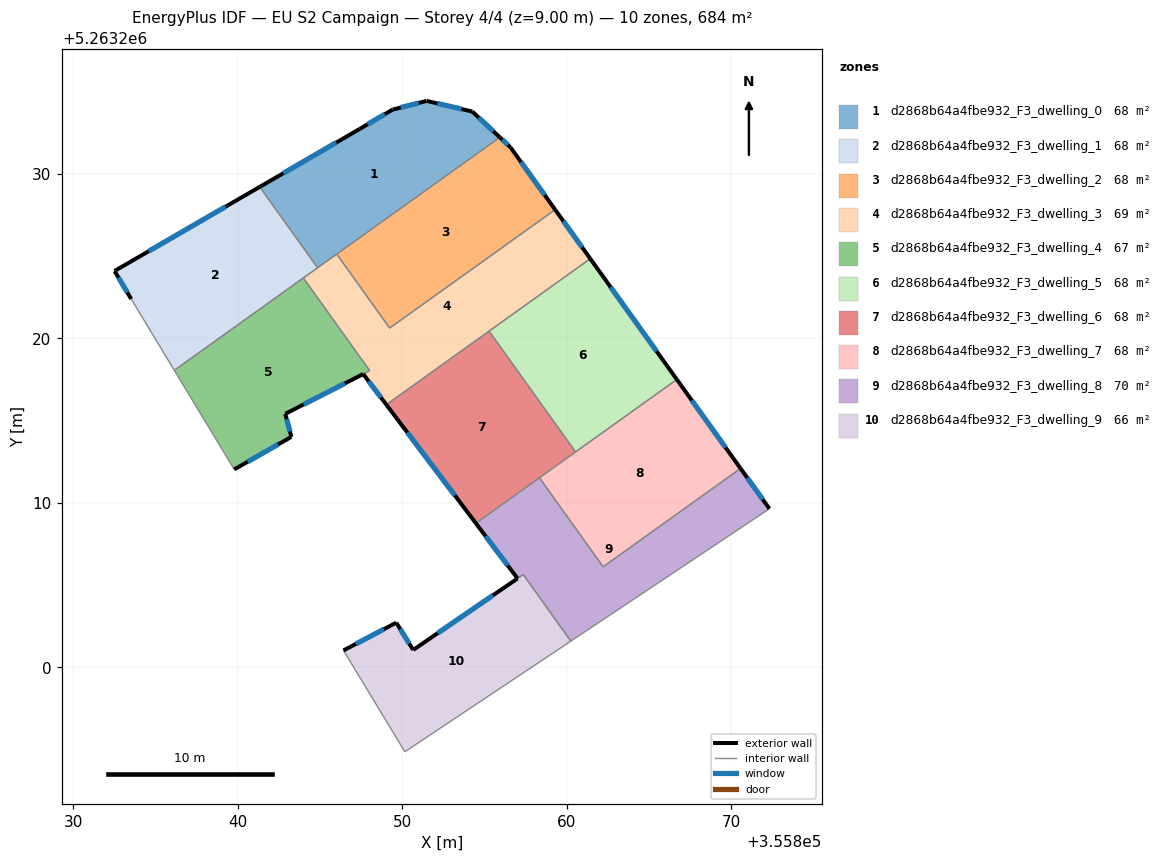
=== STOREY PLAN SPEC (per zone: floor XY polygon, exterior-wall plan segments, windows/doors) ===
zone 1: d2868b64a4fbe932_F3_dwelling_0  (68.4 m²)
  floor: (355854.25, 5263233.80) (355855.92, 5263232.23) (355844.85, 5263224.30) (355841.33, 5263229.22) (355847.41, 5263232.74) (355849.41, 5263233.92) (355851.48, 5263234.44)
  exterior wall: (355855.92, 5263232.23) – (355854.25, 5263233.80)  [2.3 m]
    window: (355855.53, 5263232.60) – (355854.64, 5263233.43)  [1.9 m²]
  exterior wall: (355847.41, 5263232.74) – (355841.33, 5263229.22)  [7.0 m]
    window: (355845.98, 5263231.91) – (355842.76, 5263230.04)  [5.9 m²]
  exterior wall: (355849.41, 5263233.92) – (355847.41, 5263232.74)  [2.3 m]
    window: (355848.94, 5263233.64) – (355847.88, 5263233.02)  [2.0 m²]
  exterior wall: (355851.48, 5263234.44) – (355849.41, 5263233.92)  [2.1 m]
    window: (355850.99, 5263234.32) – (355849.89, 5263234.04)  [1.8 m²]
  exterior wall: (355854.25, 5263233.80) – (355851.48, 5263234.44)  [2.8 m]
    window: (355853.60, 5263233.95) – (355852.13, 5263234.29)  [2.4 m²]
  interior walls: 3
zone 2: d2868b64a4fbe932_F3_dwelling_1  (68.4 m²)
  floor: (355841.33, 5263229.22) (355844.85, 5263224.30) (355836.13, 5263218.06) (355833.51, 5263222.40) (355832.50, 5263224.10)
  exterior wall: (355832.50, 5263224.10) – (355833.51, 5263222.40)  [2.0 m]
    window: (355832.74, 5263223.70) – (355833.28, 5263222.80)  [1.7 m²]
  exterior wall: (355841.33, 5263229.22) – (355832.50, 5263224.10)  [10.2 m]
    window: (355839.25, 5263228.02) – (355834.57, 5263225.30)  [8.6 m²]
  interior walls: 4
zone 3: d2868b64a4fbe932_F3_dwelling_2  (68.4 m²)
  floor: (355856.58, 5263231.62) (355859.29, 5263227.83) (355849.23, 5263220.63) (355846.01, 5263225.13) (355855.92, 5263232.23)
  exterior wall: (355859.29, 5263227.83) – (355856.58, 5263231.62)  [4.7 m]
    window: (355858.65, 5263228.72) – (355857.21, 5263230.73)  [3.9 m²]
  exterior wall: (355856.58, 5263231.62) – (355855.92, 5263232.23)  [0.9 m]
    window: (355856.42, 5263231.76) – (355856.08, 5263232.08)  [0.8 m²]
  interior walls: 3
zone 4: d2868b64a4fbe932_F3_dwelling_3  (69.3 m²)
  floor: (355859.29, 5263227.83) (355861.42, 5263224.85) (355849.02, 5263215.97) (355847.62, 5263217.84) (355842.88, 5263215.42) (355848.01, 5263218.04) (355843.98, 5263223.68) (355846.01, 5263225.13) (355849.23, 5263220.63)
  exterior wall: (355861.42, 5263224.85) – (355859.29, 5263227.83)  [3.7 m]
    window: (355860.92, 5263225.55) – (355859.79, 5263227.13)  [3.1 m²]
  exterior wall: (355847.62, 5263217.84) – (355849.02, 5263215.97)  [2.3 m]
    window: (355847.95, 5263217.40) – (355848.69, 5263216.41)  [2.0 m²]
  exterior wall: (355842.88, 5263215.42) – (355847.62, 5263217.84)  [5.3 m]
    window: (355843.99, 5263215.99) – (355846.51, 5263217.27)  [4.5 m²]
  interior walls: 8
zone 5: d2868b64a4fbe932_F3_dwelling_4  (67.4 m²)
  floor: (355843.98, 5263223.68) (355848.01, 5263218.04) (355842.88, 5263215.41) (355843.25, 5263214.02) (355839.78, 5263212.04) (355836.13, 5263218.06)
  exterior wall: (355843.25, 5263214.02) – (355842.88, 5263215.41)  [1.4 m]
    window: (355843.16, 5263214.35) – (355842.97, 5263215.08)  [1.2 m²]
  exterior wall: (355839.78, 5263212.04) – (355843.25, 5263214.02)  [4.0 m]
    window: (355840.59, 5263212.50) – (355842.44, 5263213.55)  [3.4 m²]
  interior walls: 4
zone 6: d2868b64a4fbe932_F3_dwelling_5  (68.4 m²)
  floor: (355861.42, 5263224.85) (355866.69, 5263217.50) (355860.53, 5263213.10) (355855.27, 5263220.45)
  exterior wall: (355866.69, 5263217.50) – (355861.42, 5263224.85)  [9.0 m]
    window: (355865.45, 5263219.23) – (355862.66, 5263223.12)  [7.6 m²]
  interior walls: 3
zone 7: d2868b64a4fbe932_F3_dwelling_6  (68.4 m²)
  floor: (355855.27, 5263220.45) (355860.53, 5263213.10) (355854.47, 5263208.76) (355849.02, 5263215.97)
  exterior wall: (355849.02, 5263215.97) – (355854.47, 5263208.76)  [9.0 m]
    window: (355850.30, 5263214.28) – (355853.19, 5263210.46)  [7.6 m²]
  interior walls: 4
zone 8: d2868b64a4fbe932_F3_dwelling_7  (68.4 m²)
  floor: (355866.69, 5263217.50) (355870.56, 5263212.10) (355862.21, 5263206.12) (355858.33, 5263211.53)
  exterior wall: (355870.56, 5263212.10) – (355866.69, 5263217.50)  [6.7 m]
    window: (355869.65, 5263213.37) – (355867.60, 5263216.23)  [5.6 m²]
  interior walls: 4
zone 9: d2868b64a4fbe932_F3_dwelling_8  (70.4 m²)
  floor: (355870.56, 5263212.10) (355872.32, 5263209.64) (355860.24, 5263201.60) (355857.35, 5263205.64) (355857.00, 5263205.41) (355854.47, 5263208.76) (355858.33, 5263211.53) (355862.21, 5263206.12)
  exterior wall: (355872.32, 5263209.64) – (355870.56, 5263212.10)  [3.0 m]
    window: (355871.91, 5263210.22) – (355870.97, 5263211.52)  [2.5 m²]
  exterior wall: (355854.47, 5263208.76) – (355857.00, 5263205.41)  [4.2 m]
    window: (355855.06, 5263207.97) – (355856.41, 5263206.19)  [3.5 m²]
  interior walls: 6
zone 10: d2868b64a4fbe932_F3_dwelling_9  (66.4 m²)
  floor: (355857.35, 5263205.64) (355860.24, 5263201.60) (355850.15, 5263194.87) (355846.42, 5263201.03) (355849.63, 5263202.72) (355850.65, 5263201.07) (355850.66, 5263201.06)
  exterior wall: (355849.63, 5263202.72) – (355846.42, 5263201.03)  [3.6 m]
    window: (355848.87, 5263202.32) – (355847.17, 5263201.43)  [3.1 m²]
  exterior wall: (355850.65, 5263201.07) – (355849.63, 5263202.72)  [1.9 m]
    window: (355850.41, 5263201.46) – (355849.87, 5263202.33)  [1.6 m²]
  exterior wall: (355850.66, 5263201.06) – (355850.65, 5263201.07)  [0.0 m]
  exterior wall: (355857.00, 5263205.40) – (355850.66, 5263201.06)  [7.7 m]
    window: (355855.51, 5263204.38) – (355852.15, 5263202.08)  [6.5 m²]
  interior walls: 4

=== DERIVED (storey summary) ===
Building: EU S2 Campaign
Storey: 4 of 4  (floor level z = 9.00 m)
Storey gross floor area: 683.6 m²
Zones on this storey: 10
  - d2868b64a4fbe932_F3_dwelling_0: floor 68.4 m²; exterior wall 16.6 m (49.9 m²); 5 window(s) 14.0 m²; WWR 28.1%
  - d2868b64a4fbe932_F3_dwelling_1: floor 68.4 m²; exterior wall 12.2 m (36.6 m²); 2 window(s) 10.3 m²; WWR 28.1%
  - d2868b64a4fbe932_F3_dwelling_2: floor 68.4 m²; exterior wall 5.5 m (16.6 m²); 2 window(s) 4.7 m²; WWR 28.1%
  - d2868b64a4fbe932_F3_dwelling_3: floor 69.3 m²; exterior wall 11.3 m (34.0 m²); 3 window(s) 9.6 m²; WWR 28.1%
  - d2868b64a4fbe932_F3_dwelling_4: floor 67.4 m²; exterior wall 5.4 m (16.3 m²); 2 window(s) 4.6 m²; WWR 28.1%
  - d2868b64a4fbe932_F3_dwelling_5: floor 68.4 m²; exterior wall 9.0 m (27.1 m²); 1 window(s) 7.6 m²; WWR 28.1%
  - d2868b64a4fbe932_F3_dwelling_6: floor 68.4 m²; exterior wall 9.0 m (27.1 m²); 1 window(s) 7.6 m²; WWR 28.1%
  - d2868b64a4fbe932_F3_dwelling_7: floor 68.4 m²; exterior wall 6.7 m (20.0 m²); 1 window(s) 5.6 m²; WWR 28.1%
  - d2868b64a4fbe932_F3_dwelling_8: floor 70.4 m²; exterior wall 7.2 m (21.7 m²); 2 window(s) 6.1 m²; WWR 28.1%
  - d2868b64a4fbe932_F3_dwelling_9: floor 66.4 m²; exterior wall 13.3 m (39.8 m²); 3 window(s) 11.2 m²; WWR 28.1%
Zone adjacency (shared interzone walls):
  - d2868b64a4fbe932_F3_dwelling_0 ↔ d2868b64a4fbe932_F3_dwelling_1
  - d2868b64a4fbe932_F3_dwelling_0 ↔ d2868b64a4fbe932_F3_dwelling_2
  - d2868b64a4fbe932_F3_dwelling_0 ↔ d2868b64a4fbe932_F3_dwelling_3
  - d2868b64a4fbe932_F3_dwelling_1 ↔ d2868b64a4fbe932_F3_dwelling_3
  - d2868b64a4fbe932_F3_dwelling_1 ↔ d2868b64a4fbe932_F3_dwelling_4
  - d2868b64a4fbe932_F3_dwelling_2 ↔ d2868b64a4fbe932_F3_dwelling_3
  - d2868b64a4fbe932_F3_dwelling_3 ↔ d2868b64a4fbe932_F3_dwelling_4
  - d2868b64a4fbe932_F3_dwelling_3 ↔ d2868b64a4fbe932_F3_dwelling_5
  - d2868b64a4fbe932_F3_dwelling_3 ↔ d2868b64a4fbe932_F3_dwelling_6
  - d2868b64a4fbe932_F3_dwelling_5 ↔ d2868b64a4fbe932_F3_dwelling_6
  - d2868b64a4fbe932_F3_dwelling_5 ↔ d2868b64a4fbe932_F3_dwelling_7
  - d2868b64a4fbe932_F3_dwelling_6 ↔ d2868b64a4fbe932_F3_dwelling_7
  - d2868b64a4fbe932_F3_dwelling_6 ↔ d2868b64a4fbe932_F3_dwelling_8
  - d2868b64a4fbe932_F3_dwelling_7 ↔ d2868b64a4fbe932_F3_dwelling_8
  - d2868b64a4fbe932_F3_dwelling_8 ↔ d2868b64a4fbe932_F3_dwelling_9